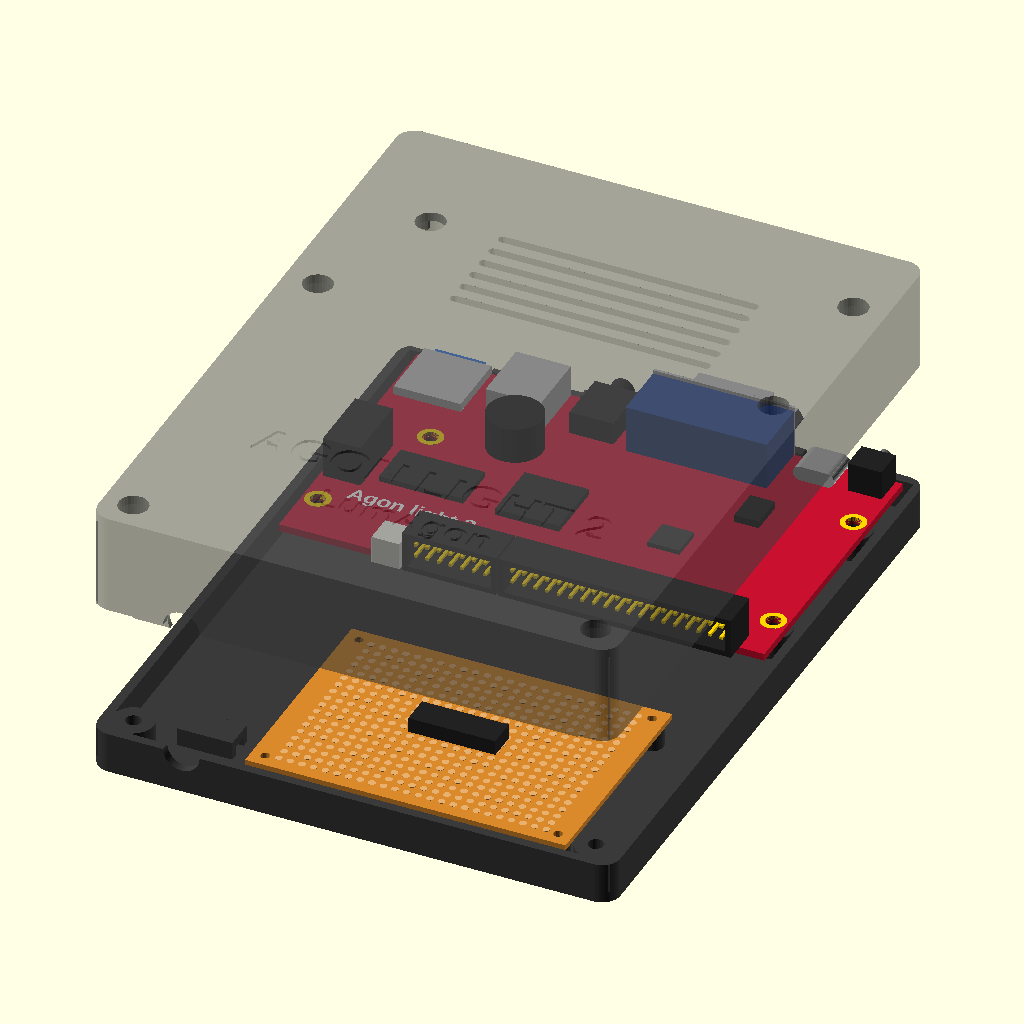
Cell 1: rendered with the file's own defaults.
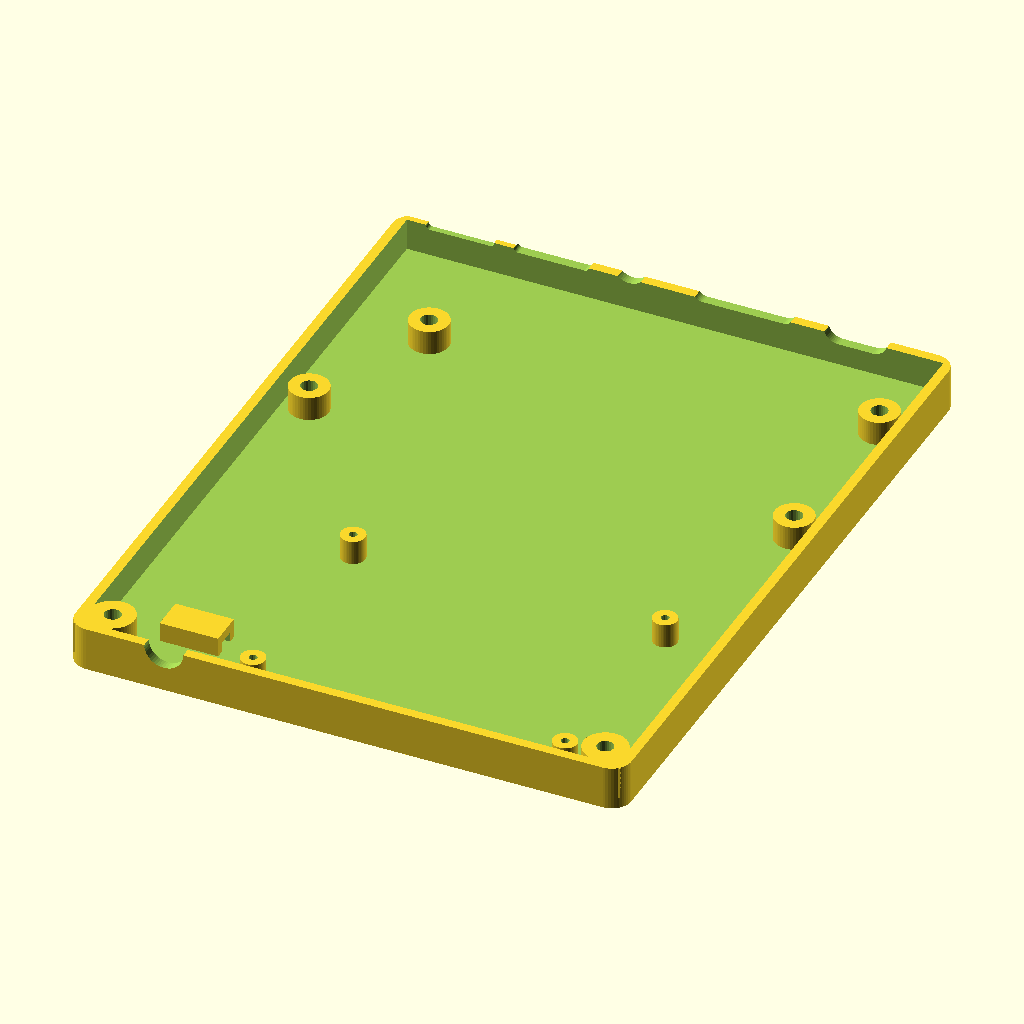
Cell 2 — part set to "base", the other parameters unchanged.
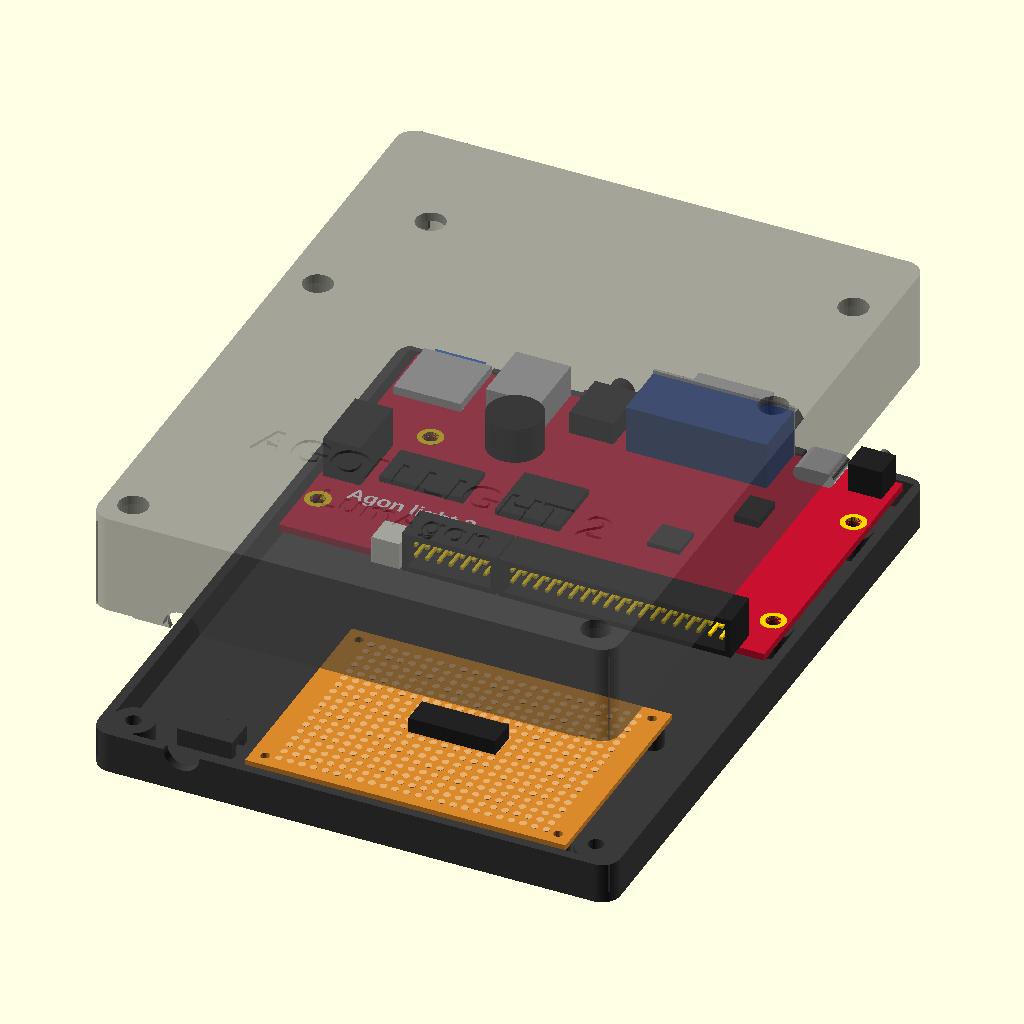
Cell 3: the same model with vents = false.
The same orthographic view direction (rotation 55°, 0°, 25°; colour scheme Cornfield) for every cell, with the view re-fitted per cell, so scale and position can differ between cells.
The OpenSCAD source (gehaeuse/gehaeuse.scad):
// ============================================================
// Gehäuse für AgonLight2 Rev B + 5x7-cm-Lochrasterplatine
// (LumAgon – Pegelwandler 74AHCT125 für die LED-Wand)
//
// Aufbau:
//   Unterteil  – Boden mit Abstandshaltern für beide Platinen,
//                Wände bis zur Oberkante der Agon-Platine
//   Deckel     – Wände + Decke, Buchsenausschnitte nach unten offen,
//                damit er über VGA, Audio und Reset gesetzt werden kann
//   6x M3x14 + M3-Mutter: Schraube von oben durch die Deckelsäule,
//   Mutter steckt unten in einer Sechskanttasche im Boden.
//   4 davon gehen durch die Agon-Löcher und klemmen die Platine,
//   2 durch die vorderen Eckpfosten.
//   Lochraster: 4x M2 (oder 2,2-mm-Blechschraube) in die Abstandshalter.
//
// Druck: PETG/PLA, 0,2 mm, ohne Stützen. Unterteil Boden nach unten,
// Deckel mit der Oberseite nach unten (part = "lid" dreht ihn schon).
// ============================================================

AGON_NO_PREVIEW = true;
include <agonlight2.scad>

/* [Ausgabe] */
part = "assembly"; // [assembly, base, lid, print_both, portwall_test, boards]
explode = 30;      // Deckelabstand in der Zusammenbauansicht

/* [Gehäuse] */
wall = 2.0;
floor_t = 2.4;
top_t = 2.0;
corner_r = 4;
gap = 2.0;           // Luft Platine–Wand
port_gap = 0.7;      // Luft Agon-Kante–Buchsenwand (VGA-Flansch liegt fast an)
standoff_h = 5.0;    // Platinen-Unterseite über Boden
clear_top = 20;      // Luft über der Agon-Oberseite
wire_gap = 22;       // Platz vor dem GPIO-Wannenstecker für Dupont-Stecker
hdr_overhang = 4.0;  // Wannenstecker ragen so weit über die Platinenkante
tol = 0.2;
lip_h = 2.0;         // Zentrierrand am Deckel
lip_t = 1.2;

/* [Lochrasterplatine 5x7] */
pb_front = 2;        // Abstand zur Vorderwand
pb_right = 10;       // Abstand zur rechten Innenwand
pb_pilot = 1.7;      // Kernloch für M2 / 2,2-mm-Blechschraube
pb_standoff_d = 5.0;

/* [Schrauben M3 + Mutter] */
screw_len = 14;      // Schaftlänge ohne Kopf (M3x14)
m3_clear = 3.4;
head_d = 6.4;        // Senkung für Zylinder-/Linsenkopf (ISO 4762 / 7380)
nut_s = 5.5;         // Schlüsselweite M3-Mutter (ISO 4032)
nut_h = 2.4;
nut_tol = 0.3;       // Luft in der Sechskanttasche
nut_pocket = 3.0;    // Taschentiefe von der Unterseite

/* [Extras] */
vents = true;
lid_text = true;
text1 = "AGON LIGHT 2";
text2 = "LumAgon";
cable_hole_d = 8;    // Kabel zur LED-Wand, halb im Unterteil, halb im Deckel
cable_hole_x = 18;
tie_anchor = true;   // Kabelbinder-Öse hinter dem Kabelloch

$fn = 48;

// ---------------- abgeleitete Maße ----------------
// Innenraum-Koordinaten: (0,0,0) = vordere linke Ecke auf dem Boden
AX = gap;
AY = pb_front + PB_D + wire_gap + hdr_overhang;
IW = gap + AGON_W + gap;
ID = AY + AGON_D + port_gap;
ZT = standoff_h + AGON_T;        // Trennebene = Agon-Oberseite
IH = ZT + clear_top;
PX = IW - pb_right - PB_W;
PY = pb_front;
POST = 9;

AGON_SCREWS = [for (h = AGON_HOLES) [AX + h[0], AY + h[1]]];
FRONT_POSTS = [[POST / 2, POST / 2], [IW - POST / 2, POST / 2]];
ALL_SCREWS  = concat(AGON_SCREWS, FRONT_POSTS);

// Mutter liegt oben in der Tasche, Schraubenspitze endet bündig mit ihrer Unterseite
NUT_TOP = -floor_t + nut_pocket;
HEAD_Z  = NUT_TOP - nut_h + screw_len;    // Auflage des Schraubenkopfs in der Deckelsäule
assert(HEAD_Z >= ZT + 4, "Schraube zu kurz: Kopf säße im schmalen Säulenfuß");
assert(HEAD_Z <= IH + top_t - 0.5, "Schraube zu lang für die Gehäusehöhe");

// Buchsenwand: [x auf der Platine, z-Mitte über Platinenoberseite, Breite, Höhe, Radius]
PORTS = [
    [AGON_SD_X,          0.9,        14.0,  3.6, 0.8],   // microSD
    [AGON_USBA_X,        3.5,        15.5,  8.5, 1.0],   // USB-A Tastatur
    [AGON_AUDIO_X,       2.6,         7.0,  7.0, 3.5],   // Audio
    [AGON_VGA_X,         AGON_VGA_Z, 20.5, 11.5, 2.0],   // VGA-Kragen
    [AGON_VGA_X - 12.5,  AGON_VGA_Z,  7.0,  7.0, 3.5],   // VGA-Schraubbolzen
    [AGON_VGA_X + 12.5,  AGON_VGA_Z,  7.0,  7.0, 3.5],
    [AGON_USBC_X,        1.65,       13.0,  7.5, 3.0],   // USB-C
    [AGON_RESET_X,       3.5,         6.5,  6.5, 3.25],  // Reset
];

echo(str("Außenmaß: ", IW + 2 * wall, " x ", ID + 2 * wall, " x ", floor_t + IH + top_t, " mm"));
echo(str("Schraubenkopf sitzt ", IH + top_t - HEAD_Z, " mm unter der Deckeloberfläche"));

// ---------------- Hilfsmodule ----------------
module rbox(w, d, h, r) {
    hull() for (x = [r, w - r], y = [r, d - r]) translate([x, y, 0]) cylinder(r = r, h = h);
}

module rrect_y(w, h, r, len) {   // abgerundetes Rechteck in xz, entlang +y
    rr = min(r, min(w, h) / 2 - 0.01);   // sonst verschwinden runde Löcher
    rotate([-90, 0, 0]) linear_extrude(len)
        offset(r = rr) offset(delta = -rr) square([w, h], center = true);
}

module post_shape(p, z0, z1, grow = 0) {   // Eckpfosten, mit der Wand verschmolzen
    hull() {
        translate([p[0], p[1], z0]) cylinder(d = POST + 2 * grow, h = z1 - z0);
        translate([p[0] < IW / 2 ? -1 : IW - POST / 2 - grow, -1, z0])
            cube([POST / 2 + 1 + grow, POST / 2 + 1 + grow, z1 - z0]);
    }
}

// Buchsenausschnitte; open_down = nach unten bis unter die Trennebene verlängert
module port_cuts(open_down) {
    for (p = PORTS) translate([AX + p[0], ID - 1, ZT + p[1]]) hull() {
        rrect_y(p[2], p[3], p[4], wall + 2);
        if (open_down) translate([0, 0, -p[1] - p[3] - 1]) rrect_y(p[2], p[3], p[4], wall + 2);
    }
    // Griffmulde vor der SD-Karte
    translate([AX + AGON_SD_X, ID + wall - 0.8, ZT + 0.9]) hull() {
        rrect_y(22, 9, 3, 2);
        if (open_down) translate([0, 0, -10]) rrect_y(22, 9, 3, 2);
    }
}

module nut_pocket() {   // Sechskant, Spitzen nach ±x
    translate([0, 0, -floor_t - 1])
        cylinder(d = (nut_s + nut_tol) / cos(30), h = nut_pocket + 1, $fn = 6);
}

module cable_cut() {
    translate([cable_hole_x, -wall - 1, ZT]) rotate([-90, 0, 0])
        cylinder(d = cable_hole_d, h = wall + 3);
}

// ---------------- Unterteil ----------------
module base() {
    difference() {
        union() {
            difference() {
                translate([-wall, -wall, -floor_t]) rbox(IW + 2 * wall, ID + 2 * wall, floor_t + ZT, corner_r);
                cube([IW, ID, ZT + 1]);
            }
            for (p = AGON_SCREWS) translate([p[0], p[1], -0.01]) cylinder(d = 8, h = standoff_h + 0.01);
            for (h = PB_HOLES) translate([PX + h[0], PY + h[1], -0.01])
                cylinder(d = pb_standoff_d, h = standoff_h + 0.01);
            for (p = FRONT_POSTS) post_shape(p, -0.01, ZT);
            if (tie_anchor) translate([cable_hole_x - 6, 9, -0.01]) difference() {
                cube([12, 7, 4]);
                translate([-1, 1.7, -1]) cube([14, 3.6, 3]);
            }
        }
        for (p = ALL_SCREWS) translate([p[0], p[1], 0]) {
            translate([0, 0, -floor_t - 1]) cylinder(d = m3_clear, h = ZT + floor_t + 2, $fn = 24);
            nut_pocket();
        }
        for (h = PB_HOLES) translate([PX + h[0], PY + h[1], 0.5]) cylinder(d = pb_pilot, h = standoff_h, $fn = 16);
        port_cuts(false);
        cable_cut();
    }
}

// ---------------- Deckel ----------------
module lip() {   // links, rechts, vorne; oberhalb der Trennebene mit der Wand verbunden
    difference() {
        union() {
            translate([tol, tol, ZT - lip_h]) cube([IW - 2 * tol, ID - 2 * tol, lip_h + 0.01]);
            translate([-0.01, -0.01, ZT]) cube([IW + 0.02, ID - tol, 2]);
        }
        translate([tol + lip_t, tol + lip_t, ZT - lip_h - 1]) cube([IW - 2 * tol - 2 * lip_t, ID, lip_h + 4]);
        for (p = FRONT_POSTS) post_shape(p, ZT - lip_h - 1, ZT + 0.01, tol);
    }
}

module vent_slots() {
    for (i = [0 : 5]) {
        y = AY + 18 + i * 4.5;
        hull() for (x = [AX + 30, AX + 85]) translate([x, y, IH - 1]) cylinder(d = 2, h = top_t + 2, $fn = 16);
    }
}

module lid_texts() {
    translate([IW / 2, 36, IH + top_t - 0.6]) linear_extrude(1)
        text(text1, size = 8, halign = "center", valign = "center", font = "Liberation Sans:style=Bold");
    translate([IW / 2, 22, IH + top_t - 0.6]) linear_extrude(1)
        text(text2, size = 6, halign = "center", valign = "center", font = "Liberation Sans:style=Bold");
}

module lid() {
    difference() {
        union() {
            difference() {
                translate([-wall, -wall, ZT]) rbox(IW + 2 * wall, ID + 2 * wall, IH + top_t - ZT, corner_r);
                translate([0, 0, ZT - 1]) cube([IW, ID, IH - ZT + 1]);
            }
            lip();
            // Säulen auf die Agon-Löcher: unten schmal (0603-Bauteile ab 3,7 mm vom Loch)
            for (p = AGON_SCREWS) translate([p[0], p[1], ZT]) {
                cylinder(d = 6, h = 1.5);
                translate([0, 0, 1.5]) cylinder(d1 = 6, d2 = 9, h = 1.5);
                translate([0, 0, 3]) cylinder(d = 9, h = IH - ZT - 3 + 0.01);
            }
            for (p = FRONT_POSTS) post_shape(p, ZT, IH + 0.01);
        }
        for (p = ALL_SCREWS) translate([p[0], p[1], 0]) {
            translate([0, 0, ZT - 1]) cylinder(d = m3_clear, h = IH + top_t - ZT + 2, $fn = 24);
            translate([0, 0, HEAD_Z]) cylinder(d = head_d, h = IH + top_t - HEAD_Z + 1, $fn = 32);
        }
        port_cuts(true);
        cable_cut();
        if (vents) vent_slots();
        if (lid_text) lid_texts();
    }
}

// ---------------- Druckteile ----------------
module base_print() { translate([wall, wall, floor_t]) base(); }
module lid_print()  { translate([wall, ID + wall, IH + top_t]) rotate([180, 0, 0]) lid(); }

module boards() {
    translate([AX, AY, standoff_h]) agonlight2();
    translate([PX, PY, standoff_h]) perfboard_5x7();
}

if (part == "base") base_print();
else if (part == "lid") lid_print();
else if (part == "print_both") { base_print(); translate([IW + 2 * wall + 10, 0, 0]) lid_print(); }
else if (part == "boards") boards();
else if (part == "portwall_test")
    translate([0, 0, ID + wall]) rotate([-90, 0, 0]) intersection() {
        union() { base(); lid(); }
        translate([-wall - 1, ID - 1, -floor_t - 1]) cube([IW + 2 * wall + 2, wall + 2, IH + floor_t + top_t + 2]);
    }
else {
    color("#3a3a3a") base();
    boards();
    color("#5a5a5a", 0.55) translate([0, 0, explode]) lid();
}
Parameter table extracted from the source (name, type, default, range or options):
AGON_NO_PREVIEW: bool, default true
part: string, default "assembly", options "assembly", "base", "lid", "print_both", "portwall_test", "boards"
explode: number, default 30
wall: number, default 2
floor_t: number, default 2.4
top_t: number, default 2
corner_r: number, default 4
gap: number, default 2
port_gap: number, default 0.7
standoff_h: number, default 5
clear_top: number, default 20
wire_gap: number, default 22
hdr_overhang: number, default 4
tol: number, default 0.2
lip_h: number, default 2
lip_t: number, default 1.2
pb_front: number, default 2
pb_right: number, default 10
pb_pilot: number, default 1.7
pb_standoff_d: number, default 5
screw_len: number, default 14
m3_clear: number, default 3.4
head_d: number, default 6.4
nut_s: number, default 5.5
nut_h: number, default 2.4
nut_tol: number, default 0.3
nut_pocket: number, default 3
vents: bool, default true
lid_text: bool, default true
text1: string, default "AGON LIGHT 2"
text2: string, default "LumAgon"
cable_hole_d: number, default 8
cable_hole_x: number, default 18
tie_anchor: bool, default true
POST: number, default 9
